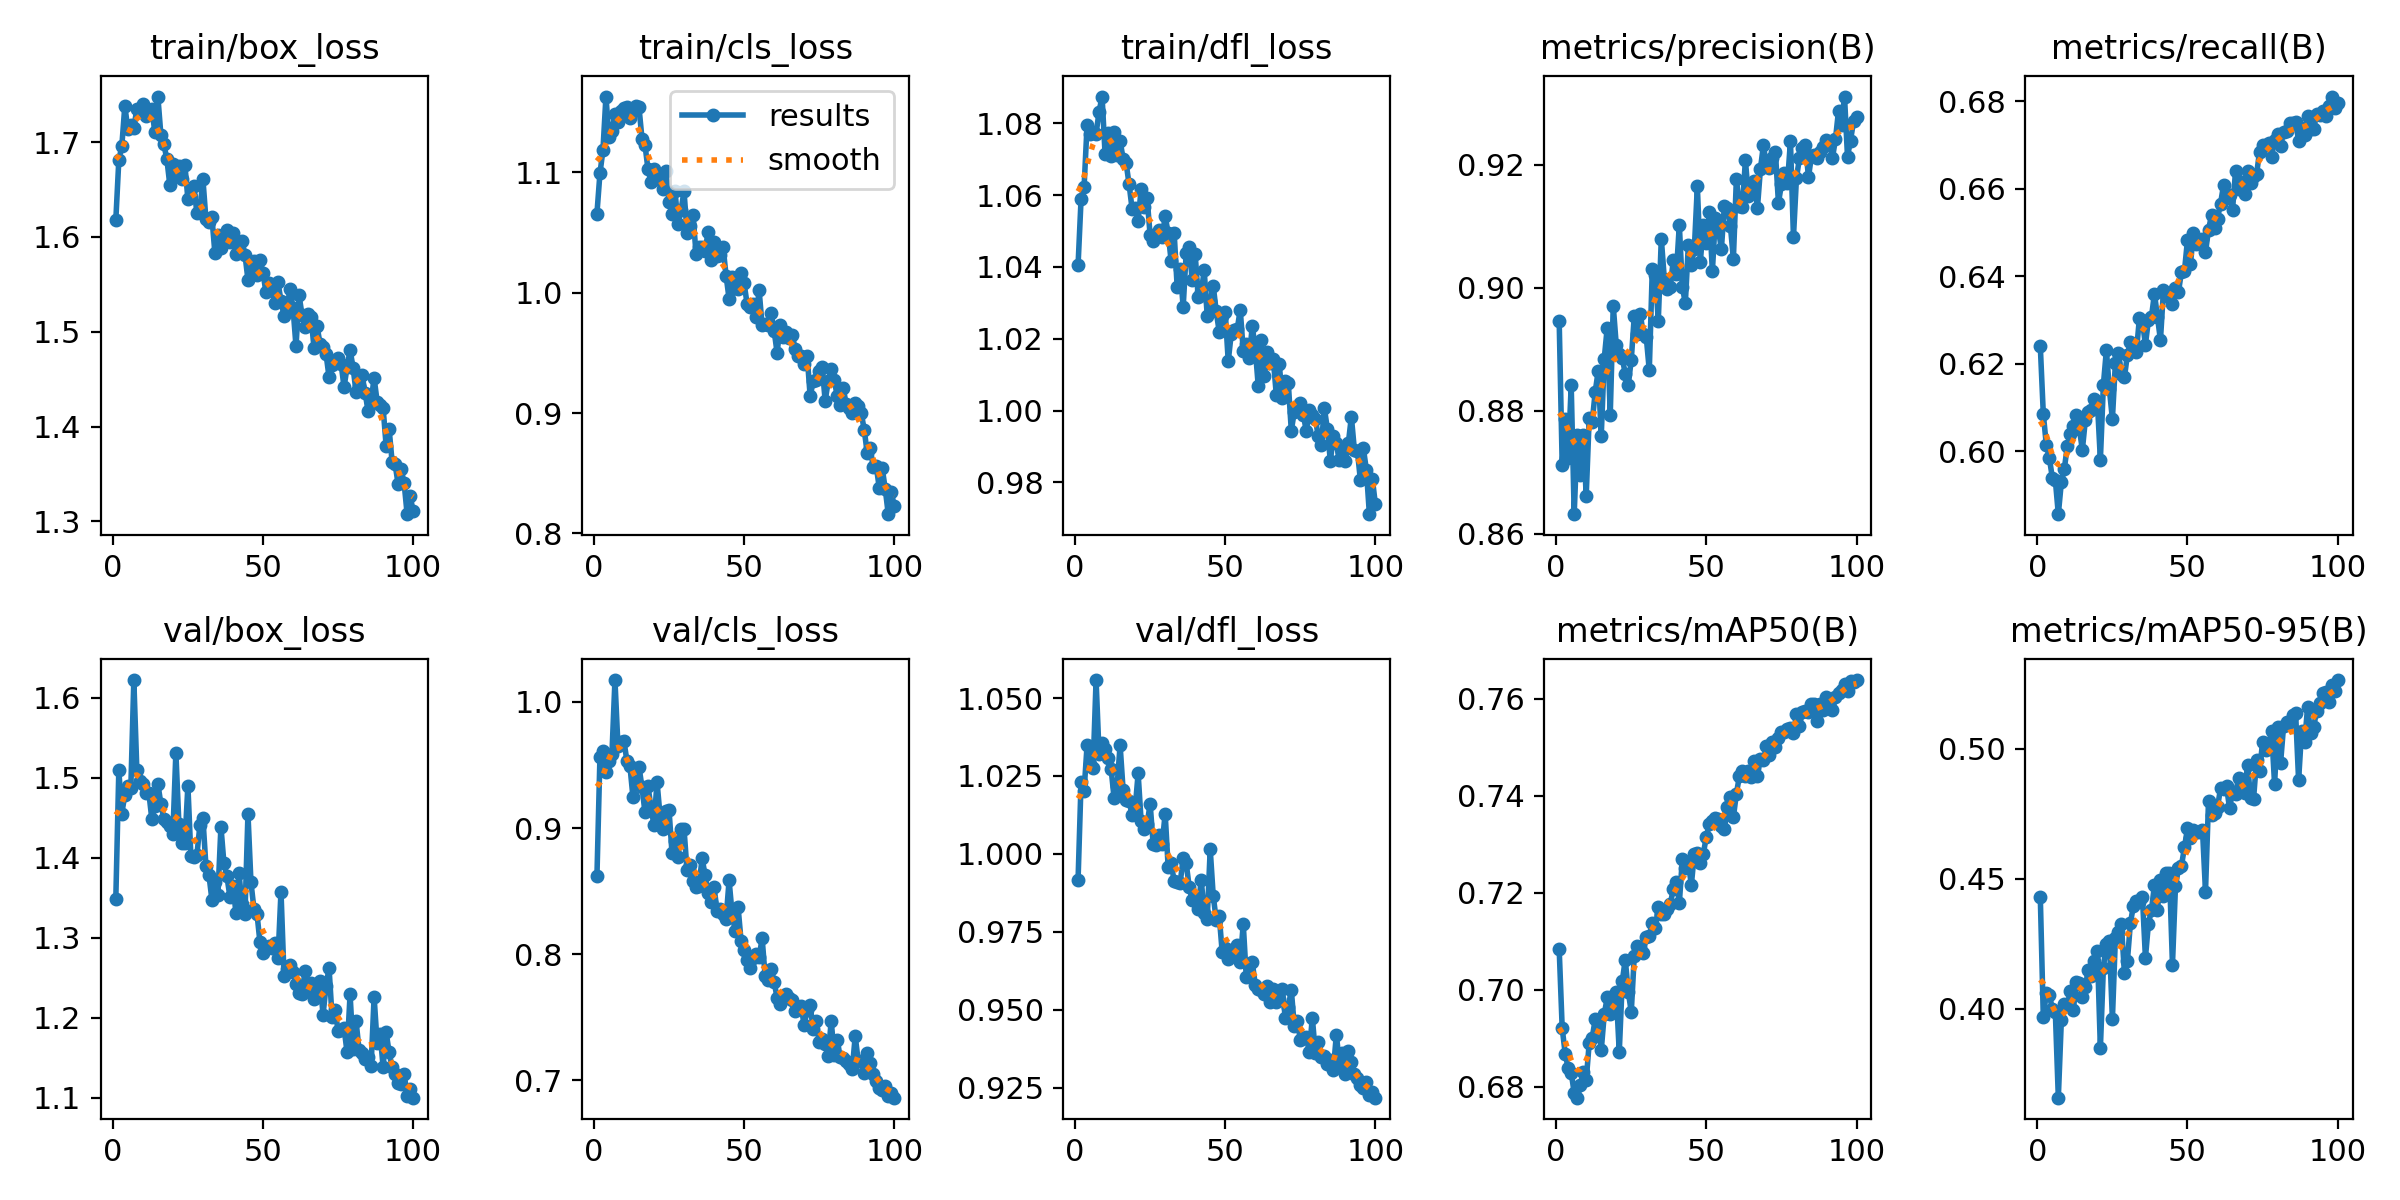

Source data for this figure (header and first rows):
epoch, time, train/box_loss, train/cls_loss, train/dfl_loss, metrics/precision(B), metrics/recall(B), metrics/mAP50(B), metrics/mAP50-95(B), val/box_loss, val/cls_loss, val/dfl_loss, lr/pg0, lr/pg1, lr/pg2
1, 35.85, 1.618, 1.066, 1.04, 0.8946, 0.624, 0.7084, 0.4429, 1.349, 0.8618, 0.9916, 0.0006559, 0.0006559, 0.0006559
2, 70.83, 1.681, 1.099, 1.059, 0.8713, 0.6085, 0.6921, 0.3967, 1.51, 0.9563, 1.023, 0.001309, 0.001309, 0.001309
3, 104, 1.696, 1.118, 1.062, 0.8786, 0.6015, 0.6868, 0.4061, 1.455, 0.9611, 1.02, 0.00195, 0.00195, 0.00195
4, 138.3, 1.738, 1.163, 1.08, 0.8724, 0.5986, 0.6838, 0.4053, 1.479, 0.9446, 1.035, 0.001941, 0.001941, 0.001941
5, 171.9, 1.714, 1.129, 1.077, 0.8842, 0.594, 0.6829, 0.4, 1.49, 0.953, 1.029, 0.001921, 0.001921, 0.001921
6, 205.9, 1.718, 1.134, 1.078, 0.8632, 0.5935, 0.6787, 0.3988, 1.487, 0.9588, 1.028, 0.001901, 0.001901, 0.001901
7, 240.4, 1.714, 1.148, 1.077, 0.8761, 0.5857, 0.6777, 0.3658, 1.622, 1.017, 1.056, 0.001881, 0.001881, 0.001881
8, 273.8, 1.735, 1.142, 1.083, 0.8696, 0.5929, 0.6803, 0.3955, 1.51, 0.965, 1.032, 0.001861, 0.001861, 0.001861
9, 308.4, 1.735, 1.151, 1.087, 0.876, 0.5961, 0.683, 0.4019, 1.496, 0.9679, 1.036, 0.001842, 0.001842, 0.001842
10, 342.4, 1.741, 1.154, 1.071, 0.8662, 0.6013, 0.6813, 0.4014, 1.492, 0.9689, 1.034, 0.001822, 0.001822, 0.001822
11, 378.3, 1.728, 1.154, 1.077, 0.8789, 0.6041, 0.6891, 0.4069, 1.481, 0.953, 1.031, 0.001802, 0.001802, 0.001802
12, 412.2, 1.732, 1.145, 1.071, 0.8782, 0.6058, 0.6901, 0.3996, 1.481, 0.9488, 1.027, 0.001782, 0.001782, 0.001782
13, 446.5, 1.735, 1.151, 1.078, 0.8831, 0.6083, 0.6939, 0.4104, 1.448, 0.9244, 1.018, 0.001762, 0.001762, 0.001762
14, 481.4, 1.71, 1.155, 1.071, 0.8865, 0.6052, 0.6935, 0.4098, 1.465, 0.9367, 1.022, 0.001743, 0.001743, 0.001743
15, 516.3, 1.748, 1.154, 1.075, 0.8759, 0.6004, 0.6875, 0.4046, 1.493, 0.9486, 1.035, 0.001723, 0.001723, 0.001723
16, 551.7, 1.708, 1.128, 1.07, 0.8885, 0.6072, 0.6949, 0.4083, 1.468, 0.9323, 1.02, 0.001703, 0.001703, 0.001703
17, 586.2, 1.698, 1.123, 1.069, 0.8935, 0.6089, 0.6984, 0.4151, 1.449, 0.9124, 1.017, 0.001683, 0.001683, 0.001683
18, 621.5, 1.682, 1.102, 1.063, 0.8793, 0.6096, 0.695, 0.4125, 1.445, 0.9333, 1.017, 0.001663, 0.001663, 0.001663
19, 656.8, 1.654, 1.092, 1.056, 0.8971, 0.612, 0.6988, 0.4183, 1.44, 0.9163, 1.013, 0.001644, 0.001644, 0.001644
20, 692.6, 1.677, 1.103, 1.056, 0.8907, 0.6114, 0.6995, 0.4224, 1.43, 0.902, 1.014, 0.001624, 0.001624, 0.001624
21, 727.6, 1.665, 1.094, 1.053, 0.8893, 0.5981, 0.6871, 0.3849, 1.531, 0.9368, 1.026, 0.001604, 0.001604, 0.001604
22, 763.1, 1.675, 1.094, 1.062, 0.8885, 0.6152, 0.7017, 0.4158, 1.443, 0.9103, 1.01, 0.001584, 0.001584, 0.001584
23, 796.3, 1.661, 1.086, 1.057, 0.8861, 0.6232, 0.7062, 0.425, 1.419, 0.8989, 1.008, 0.001564, 0.001564, 0.001564
24, 831.6, 1.676, 1.101, 1.059, 0.8842, 0.6142, 0.6996, 0.4259, 1.419, 0.9131, 1.01, 0.001545, 0.001545, 0.001545
25, 865.9, 1.64, 1.075, 1.049, 0.8883, 0.6074, 0.6954, 0.3959, 1.49, 0.9144, 1.016, 0.001525, 0.001525, 0.001525
26, 901.8, 1.643, 1.066, 1.047, 0.8954, 0.6203, 0.7069, 0.4273, 1.402, 0.88, 1.003, 0.001505, 0.001505, 0.001505
27, 935.7, 1.653, 1.084, 1.049, 0.8924, 0.6225, 0.709, 0.4293, 1.402, 0.8901, 1.003, 0.001485, 0.001485, 0.001485
28, 972.9, 1.625, 1.057, 1.05, 0.8958, 0.6178, 0.7086, 0.4325, 1.403, 0.8771, 1.006, 0.001465, 0.001465, 0.001465
29, 1007, 1.627, 1.069, 1.048, 0.8924, 0.6169, 0.7075, 0.4139, 1.441, 0.8994, 1.003, 0.001446, 0.001446, 0.001446
30, 1043, 1.661, 1.084, 1.054, 0.892, 0.6221, 0.7109, 0.4185, 1.45, 0.899, 1.013, 0.001426, 0.001426, 0.001426
31, 1078, 1.619, 1.05, 1.05, 0.8866, 0.6249, 0.7111, 0.4329, 1.39, 0.8663, 0.9958, 0.001406, 0.001406, 0.001406
32, 1116, 1.616, 1.055, 1.042, 0.903, 0.6245, 0.7138, 0.4397, 1.379, 0.8706, 0.9971, 0.001386, 0.001386, 0.001386
33, 1152, 1.621, 1.064, 1.049, 0.9021, 0.6228, 0.7127, 0.4414, 1.347, 0.858, 0.9912, 0.001366, 0.001366, 0.001366
34, 1188, 1.583, 1.032, 1.034, 0.8947, 0.6305, 0.717, 0.4409, 1.37, 0.8532, 0.9909, 0.001347, 0.001347, 0.001347
35, 1224, 1.602, 1.038, 1.039, 0.908, 0.6296, 0.7157, 0.4431, 1.354, 0.854, 0.9908, 0.001327, 0.001327, 0.001327
36, 1260, 1.589, 1.038, 1.029, 0.9015, 0.6244, 0.7156, 0.4196, 1.439, 0.8761, 0.9986, 0.001307, 0.001307, 0.001307
37, 1296, 1.596, 1.034, 1.044, 0.8998, 0.63, 0.7166, 0.4328, 1.393, 0.8629, 0.9971, 0.001287, 0.001287, 0.001287
38, 1330, 1.607, 1.05, 1.046, 0.9002, 0.6307, 0.7177, 0.4379, 1.377, 0.8486, 0.9894, 0.001267, 0.001267, 0.001267
39, 1366, 1.595, 1.027, 1.036, 0.9045, 0.6361, 0.7208, 0.4475, 1.351, 0.8412, 0.9851, 0.001248, 0.001248, 0.001248
40, 1401, 1.604, 1.042, 1.044, 0.9023, 0.6308, 0.7222, 0.4382, 1.365, 0.8531, 0.9861, 0.001228, 0.001228, 0.001228
41, 1438, 1.582, 1.03, 1.032, 0.9103, 0.6254, 0.7179, 0.4495, 1.331, 0.8339, 0.9822, 0.001208, 0.001208, 0.001208
42, 1473, 1.594, 1.031, 1.033, 0.9002, 0.6368, 0.7269, 0.4434, 1.381, 0.8357, 0.9917, 0.001188, 0.001188, 0.001188
43, 1508, 1.596, 1.038, 1.039, 0.8975, 0.6358, 0.7252, 0.4521, 1.342, 0.8315, 0.9812, 0.001168, 0.001168, 0.001168
44, 1543, 1.581, 1.014, 1.026, 0.9069, 0.6352, 0.7262, 0.4522, 1.33, 0.8278, 0.9791, 0.001149, 0.001149, 0.001149
45, 1580, 1.555, 0.9949, 1.03, 0.9037, 0.6336, 0.7216, 0.4169, 1.455, 0.8585, 1.002, 0.001129, 0.001129, 0.001129
46, 1615, 1.567, 1.013, 1.035, 0.9064, 0.6373, 0.7281, 0.4471, 1.369, 0.8323, 0.9866, 0.001109, 0.001109, 0.001109
47, 1650, 1.574, 1.004, 1.028, 0.9165, 0.6365, 0.7281, 0.454, 1.336, 0.8186, 0.9789, 0.001089, 0.001089, 0.001089
48, 1685, 1.56, 1.003, 1.022, 0.9043, 0.6411, 0.7262, 0.4551, 1.33, 0.8372, 0.9802, 0.001069, 0.001069, 0.001069
49, 1722, 1.576, 1.016, 1.026, 0.9103, 0.6412, 0.7281, 0.4621, 1.294, 0.8103, 0.9684, 0.00105, 0.00105, 0.00105
50, 1757, 1.562, 1.008, 1.027, 0.9073, 0.6483, 0.7316, 0.4694, 1.281, 0.8034, 0.9699, 0.00103, 0.00103, 0.00103
51, 1795, 1.541, 0.9907, 1.014, 0.9123, 0.6429, 0.7342, 0.4656, 1.287, 0.795, 0.9665, 0.00101, 0.00101, 0.00101
52, 1829, 1.551, 0.9877, 1.021, 0.9027, 0.65, 0.7348, 0.4686, 1.289, 0.7887, 0.9691, 0.0009902, 0.0009902, 0.0009902
53, 1866, 1.545, 0.9902, 1.022, 0.9114, 0.6475, 0.7354, 0.468, 1.287, 0.7969, 0.9676, 0.0009704, 0.0009704, 0.0009704
54, 1901, 1.53, 0.9802, 1.023, 0.9096, 0.6476, 0.7352, 0.4681, 1.293, 0.7999, 0.9708, 0.0009506, 0.0009506, 0.0009506
55, 1937, 1.552, 1.002, 1.028, 0.9063, 0.6486, 0.7339, 0.4689, 1.274, 0.7974, 0.9655, 0.0009308, 0.0009308, 0.0009308
56, 1972, 1.532, 0.9728, 1.017, 0.9133, 0.6455, 0.7332, 0.4451, 1.358, 0.8128, 0.9776, 0.000911, 0.000911, 0.000911
57, 2007, 1.517, 0.9743, 1.019, 0.913, 0.6507, 0.7378, 0.4798, 1.253, 0.7827, 0.9606, 0.0008912, 0.0008912, 0.0008912
58, 2043, 1.526, 0.9728, 1.015, 0.9101, 0.6539, 0.7397, 0.4747, 1.261, 0.7796, 0.9643, 0.0008714, 0.0008714, 0.0008714
59, 2078, 1.545, 0.9829, 1.023, 0.9047, 0.651, 0.7356, 0.4752, 1.266, 0.7882, 0.9653, 0.0008516, 0.0008516, 0.0008516
60, 2114, 1.525, 0.9684, 1.017, 0.9177, 0.6532, 0.7405, 0.4775, 1.257, 0.7783, 0.958, 0.0008318, 0.0008318, 0.0008318
... 40 more rows
